pico-8 play session: mixed d-pad (fixed 12-tick cycle)

[t = 8 s] mixed d-pad (1.2s cycle ×~6): → ← ↑ ↓ + 🅾/❎ taps, ~8s
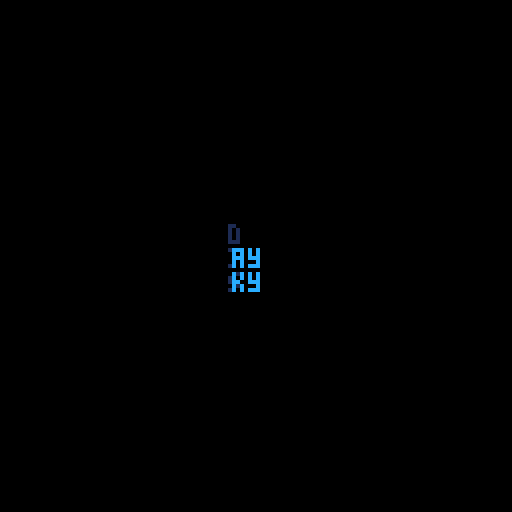

pico-8 cartridge
version 42
__lua__
--one shot
--by djaysky

grav = .2

fcount = 0

timer = 0

seconds = 0
minutes = 0
hours = 0
runtimer = true;

l = {
	cont= false,
	timer = 0,
	index = 0,
	
	"d",
	"j",
	"s",
	
	"ay\nky",

	draw = function()
 		camera(-57,-56)

		if(l.index >= 1) then
 		print(l[1],1)	
		end 
		if(l.index >= 2) then 
			print(l[2],1)
		end
		if(l.index >= 3) then 
			print(l[3],1)
		end
		if(l.index == 5) then 
			print(l[4],l.timer/5,6,12)
		elseif(l.index >= 6) then 
			print(l[4],4,6,12)
		end
	 
		if(fcount > 160) then
		l.cont = true
		end
	end
}

menu = {
	cont = false,

	op1 = "press ❎ to begin",

	op1down = function()
		menu.cont = true
	end,

	show = function()
		spr(76,46,25,4,4)

		?menu.op1,29,80,7
	end,

	input = function()
		if(btn(5)) menu.op1down()
	end
}

-->8
--player/camera code
m = {
	mapx = 0,
	mapy = 0,

	camera = function()
		m.mapx = p.ms * 16
	end
}

p = {
	x = 16,
	y = 112,

	ms = 0, --the section of the map

	dx = 0,
	dy = 0,

	frame = 1,
	atimer = 0,
	flip = false,

	mapy = 32,
	
	jf = 2.8,
	jn = 1,
	jumping = false,
	resetjump = true,
	
	checkup = false,

	playanim = function(animname)
		if(animname == "walk" and p.checkup == false) then
			if(p.atimer == 0) then
				p.frame = 1
			elseif(p.atimer == 3) then
				p.frame = 2
			elseif(p.atimer == 6) then 
				p.frame = 3
			elseif(p.atimer == 9) then 
				p.frame = 4
			end
		elseif(animname == "idle") then
			p.frame = 1
		elseif(p.checkup == true) then
			p.frame = 5
		end
	end,

	input = function()
		if(btn(0)) then
			p.dx = -2
			p.flip = true
			p.playanim("walk")
		elseif(btn(1)) then
			p.dx = 2
			p.flip = false
			p.playanim("walk")
		else
			p.dx = 0
			p.playanim("idle")
		end
		
		if(btn(4)) then
			if(p.jumping == false) then 
				if(p.jn >= 1) then
					sfx(0)
					p.dy -= p.jf
				else
					p.jn = 0
				end
				p.jn -= 1
			end
			p.jumping = true
		else
			p.jumping = false
		end

		if(btn(2)) then
			b.isup = true
		end

		if(btnp(5) and b.draw == false) then
			b.create()
		end
	end,

	checkcol = function()
		local tx = flr(p.x/8)+(16*p.ms)
		local ty = flr((p.y+(m.mapy*8)) / 8)

		local switch = 0
		
		if(fget(mget(tx, flr(((p.y+5)+(m.mapy*8)) / 8)), 0) and btn(0)) then
			p.x = ((tx-(16*p.ms))*8)+8
			tx = flr(p.x / 8)+(16*p.ms)

			if(p.dy <=.4 and p.dy >=.2) then
				switch += 1
			end
		end

		if(fget(mget(tx+1,flr(((p.y+5)+(m.mapy*8)) / 8)),0) and btn(1)) then
			p.x = (tx-(16*p.ms))*8

			if(p.dy <=.4 and p.dy >=.2) then
				switch += 1
			end
		end
		
		if(p.checkup == true and switch == 0) then
			if(fget(mget(tx,ty),0) or fget(mget((p.x+7)/8+(16*p.ms),ty),0)) then
				p.dy = 0
				p.y = flr((p.y + 8)/8)*8
			end
		end

		if fget(mget(tx, flr((p.y-1+(m.mapy*8))/8)+1, 8),0) or fget(mget(flr((p.x + 6)/8)+(16*p.ms),flr((p.y-1+(m.mapy*8))/8)+1), 0) then
			p.y = (ty*8)-(m.mapy*8)
			p.dy = 0

			if(p.resetjump == true) then 
				p.jn = 1
			end
		end

		if(p.x <= 0) p.x = 0

		if(p.x >= 1016) p.x = 1016
	end,

}
-->8
--door/bullet code
d = {
	req = 0,
	tar = 0,

	topx = 0,
	topy = 0,

	canopen = false,

	open = function()
		local tile = mget(d.topx,d.topy)

		if(d.canopen and p.ms ~= 0 and b.draw) then
			if(tile == 32) then
				mset(d.topx,d.topy, 33)
				mset(d.topx,d.topy+1,49)
			elseif(tile == 33) then
				mset(d.topx,d.topy,34)
				mset(d.topx,d.topy+1,50)
			elseif(tile == 34) then
				mset(d.topx,d.topy, 35)
				mset(d.topx,d.topy+1,51)
			else
				mset(d.topx,d.topy,0)
				mset(d.topx,d.topy+1,0)
			end
		elseif(d.canopen and m.mapy > 0 and b.draw) then 
			if(tile == 32) then
				mset(d.topx,d.topy, 33)
				mset(d.topx,d.topy+1,49)
			elseif(tile == 33) then
				mset(d.topx,d.topy,34)
				mset(d.topx,d.topy+1,50)
			elseif(tile == 34) then
				mset(d.topx,d.topy, 35)
				mset(d.topx,d.topy+1,51)
			else
				mset(d.topx,d.topy,0)
				mset(d.topx,d.topy+1,0) --nullifies here
			end
		end
	end
}

b = {
	x = 0,
	y = 0,

	dx = 0,
	dy = 0,

	isup = false,

	frame = 18,
	flip = false,

	count = 0,
	draw = false,

	checktile = 0,

	create = function()
		b.count += 1
		b.draw = true

		if(p.x ~= 1) sfx(2)

		if(b.isup == false) then 
			b.frame = 18
		else
			b.frame = 36
		end

		b.y = p.y

		if(p.flip == true and b.isup == false)then
			b.flip = true
			b.x = p.x -8
			b.dx = -3
		elseif(b.isup == true) then
			b.dy = 3
			b.x = p.x
		else 
			b.x = p.x + 8
			b.dx = 3
		end
	end,

	destroy = function()
		b.dx = 0
		b.dy = 0
		
		if(b.isup == false) then
			if(b.frame == 18) then
				b.frame = 19
			elseif(b.frame == 19) then
				b.frame = 20
			elseif(b.frame == 20) then
				b.frame = 21
			else
				b.draw = false
			end
		else
			if(b.frame == 36) then
				b.frame = 37
			elseif(b.frame == 37) then
				b.frame = 38
			elseif(b.frame == 38) then
				b.frame = 39
			else
				b.draw = false
			end
		end
		
		for i=0, d.tar do
			local greenx, greeny = spcheck(15)

			if(greenx ~= nil) then 
				mset(greenx,greeny, 14)
			end
		end

		b.isup = false
		d.tar = 0
	end,

	checkcol = function()
		local tx = flr(b.x/8)+(16*p.ms)
		local ty = flr((b.y+(m.mapy*8))/8)

		if(fget(mget(tx,ty),1) or fget(mget(tx,flr((b.y+7)+(m.mapy*8))/8),1) or fget(mget((flr((b.x+7))/8)+(16*p.ms),ty),1)) then
			if(fget(mget(tx,ty),1)) then
				mset(tx,ty,15)
			elseif(fget(mget((flr((b.x+7))/8)+(16*p.ms),ty),1)) then
				mset(tx+1,ty,15)
			else
				mset(tx,ty+1,15)
			end

			local a = b.checktile
			b.checktile += 1
			
			if(b.checktile == a+b.checktile) then
				d.tar += 1
				sfx(01)
			end
		else
			b.checktile = 0
		end

		if(b.x <= 0 or b.x >=120) b.destroy()

		if(fget(mget(tx, ty), 0) or fget(mget(tx+1,ty),0) and b.isup == false) then
			b.destroy()
		elseif(fget(mget(tx,(ty*8)-7),0) and b.isup) then
			b.destroy()
		end
	end
}
-->8
--general functions
function fcheck(f)
	local num = 0

	for x=16*p.ms, (16*p.ms)+15 do
		for y=0+m.mapy, 15+m.mapy do 
			if(fget(mget(x,y), f)) then
				num += 1
			end
		end
	end

	return num
end

function spcheck(s)
	for x=16*p.ms, (16*p.ms)+15 do
		for y=0+m.mapy, 15+m.mapy do
			if(mget(x,y) == s) then
				return x,y
			end
		end
	end
end
-->8
--system functions
function _init()
end

function _update() 
	fcount += 1
	l.timer += 1

	if(menu.cont == true) then 
		p.input()
		
		p.atimer += 1

		if(runtimer) then
			timer += 1
		end

		fcount = 0

		if(timer == 30) then
			seconds += 1
			timer = 0
		end

		if(seconds == 60) then 
			minutes += 1
			seconds = 0
		end

		if(minutes == 60) then
			hours += 1
			minutes = 0
		end

		if(p.dy < 0) then 
			p.checkup = true
		else
			p.checkup = false
		end

		
		p.dy += grav
		p.y += p.dy
		
		p.x += p.dx
		b.x += b.dx
		b.y -= b.dy
		
		if(p.x >= 120) then
			if(p.ms <= 6) then
				p.ms += 1
			else
				p.ms = 0
				m.mapy += 16
			end
			p.x = 1
			
			b.create()
			b.destroy()
			
			d.canopen = false
			
			d.topx,d.topy = spcheck(32)
			
			b.draw = false
			b.count = 0
		end
		
		if(b.count > 1) b.count = 1
		
		d.req = fcheck(1)
		
		if(d.req == d.tar or d.req == nil) then
			d.canopen = true
		end
		
		d.open()
		
		p.checkcol()
		b.checkcol()
		
	elseif(l.cont == true) then
		menu.input()
	end
end

function _draw() 
	cls()
	
	if(l.cont == false) then
		l.draw()
		
		for i=0, 4 do
			if(l.timer == 20) then
				l.index += 1
				l.timer = 0
				
				if(l.index <= 3) then
					sfx(40)
				end
				if(l.index == 5) then
					sfx(41)
				end
			end
		end
	elseif(menu.cont == false) then
		camera()
		menu.show()
	else
		if(p.atimer >= 10) then 
			p.atimer = 0
		end

		if(p.dy == 0) then
			p.jf = 2.8
		elseif(p.dy == 0.2) then
			p.jf = 3
		elseif(p.dy == 0.4) then
			p.js = 3.2
		end
		
		m.camera()
		
		map(m.mapx, m.mapy, 0, 0, 16, 16)
		
		if(p.ms == 0 and m.mapy<16) then
			?"press ⬅️➡️ to move",23,20,7
			?"press 🅾️ to jump",28,36
		elseif(p.ms == 1 and m.mapy<16) then
			?"press ❎ to shoot",31,20,7
			?"shoot the targets \nto open the door",31,36,7
			?" you can hold ⬆️ and \nshoot to fire upwards",22,108,0
		elseif(p.ms == 2 and m.mapy<16) then
			?"all targets must be hit \nwith one bullet to pass \n      the level",20,20,7
		elseif(p.ms == 7 and m.mapy == 16) then
			?"thank you for playing",22,20,7 
			?"ctrl+r to restart",30,35,7
		end

		spr(p.frame, p.x, p.y, 1, 1, p.flip)

		if(b.draw == true) spr(b.frame, b.x, b.y,1,1,b.flip)

		if(p.ms == 7 and m.mapy == 16) then
			runtimer = false;
			?"your final time was "..hours..":"..minutes..":"..seconds,16,50,7
		end
	end
end
__gfx__
00000000000777000000000000077700000000000007770000000000000000000000000000000000000000000000000000000000000000000088880000bbbb00
000000000077aa00000777000077aa00000777000077aa000000000000000000000000000000000000000000000000000000000000000000087777800b7777b0
00700700007aaa000077aa00007aaa000077aa00007aaa0d00000000000a000000000000000000000000000000000000000000000000000087788778b77bb77b
000770000077aa00007aaa000077aa00007aaa000077aa000000000000aaa00000000000000000000000000000000000000000000000000087888878b7bbbb7b
00077000007777000077aa00007777000077aa000077770000000000000a000000000000000000000000000000000000000000000000000087888878b7bbbb7b
00700700d077770d0d7777d0007d77000d7777d0d0777700000000000000000000000000000000000000000000000000000000000000000087788778b77bb77b
0000000000777700007777000077770000777700007777000000000000000000000000000000000000000000000000000000000000000000087777800b7777b0
00000000007007000070007000700700070007000070070000000000000000000000000000000000000000000000000000000000000000000088880000bbbb00
000777000007770000000000000000000000000000000000004444000033330000dddd0000000000000000000000000000000000000000000000000000000000
0077aa000077aa000000000000000000000c000000000c0004a94a4003b3cb300dd76dd000000000000000000000000000000000000000000000000000000000
007aaa00007aaa0000000000000c00000c0000000c0000004a94a94433cb3cb3d76d76dd00000000000000000000000000000000000000000000000000000000
0077aa660077a660cccc0000cc0000000000000000000000494a94a43b3cb3c3dd76d76d00000000000000000000000000000000000000000000000000000000
007777d000777d000000000000c00000c0000000c000000044a94a943cb3cb33d6d76d7d00000000000000000000000000000000000000000000000000000000
0077770000777700000000000000000000c000000000c0004a94a94433cb3cb3d76d76dd00000000000000000000000000000000000000000000000000000000
007777000077770000000000000000000000000000000000044a9440033cb3300d76d7d000000000000000000000000000000000000000000000000000000000
007007000070070000000000000000000000000000000000004444000033330000dddd0000000000000000000000000000000000000000000000000000000000
00da0d0000da0d0000da0d0000da0d00000000000000000000000000000000000000000000000000000000000000000000000000000000000000000000000000
00d0ad0000d0ad0000d0ad0000d0ad00000000000000000000000000000000000000000000000000000000000000000000000000000000000000000000000000
00da0d0000da0d0000da0d00000000000000000000000000000000000c0000000000000000000000000000000000000000000000000000000000000000000000
00d0ad0000d0ad0000d0ad000000000000000000000000000000000000000c000000000000000000000000000000000000000000000000000000000000000000
00da0d0000da0d000000000000000000000c000000c000000c000000000000000000000000000000000000000000000000000000000000000000000000000000
00d0ad0000d0ad000000000000000000000c00000000c00000000c00000000000000000000000000000000000000000000000000000000000000000000000000
00da0d00000000000000000000000000000c0000000c000000c0000000c000000000000000000000000000000000000000000000000000000000000000000000
00d0ad00000000000000000000000000000c0000000c00000000c0000000c0000000000000000000000000000000000000000000000000000000000000000000
00da0d00000000000000000000000000000000000000000000000000000000000000000000000000000000000000000000000000000000000000000000000000
00d0ad00000000000000000000000000000000000000000000000000000000000000000000000000000000000000000000000000000000000000000000000000
00da0d0000da0d000000000000000000000000000000000000000000000000000000000000000000000000000000000000000000000000000000000000000000
00d0ad0000d0ad000000000000000000000000000000000000000000000000000000000000000000000000000000000000000000000000000000000000000000
00da0d0000da0d0000da0d0000000000000000000000000000000000000000000000000000000000000000000000000000000000000000000000000000000000
00d0ad0000d0ad0000d0ad0000000000000000000000000000000000000000000000000000000000000000000000000000000000000000000000000000000000
00da0d0000da0d0000da0d0000da0d00000000000000000000000000000000000000000000000000000000000000000000000000000000000000000000000000
00d0ad0000d0ad0000d0ad0000d0ad00000000000000000000000000000000000000000000000000000000000000000000000000000000000000000000000000
00dddddddddddddddddddd0000ddddddddddddddd7d6666666666d7ddddddddddddddd00d7d66d7d000000000000000000000000000000000000000000000000
0d67676767676767676767d00d76767676767676d6d6666666666d6d67676767676767d0d6d66d6d000000000000000000000007700007000700777770000000
d676dddddddddddddddd767dd76ddddddddddddddd666666666666ddddddddddddddd67dd7d66d7d000000000000000000000077770077007707777770000000
d76d6666666666666666d76dd6d666666666666666666666666666666666666666666d6dd6d66d6d000000000000000000000770077077707707700000000000
d6d666666666666666666d7dd7d666666666666666666666666666666666666666666d7dd7d66d7d000000000000000000000770077077707707700000000000
d7d666666666666666666d6dd67ddddddddddddddd666666666666ddddddddddddddd76dd6d66d6d000000000000000000000770077077707707700000000000
d6d666666666666666666d7d0d66767676767676d7d6666666666d7d67676767676766d0d7d66d7d000000000000000000000770077077707707777770000000
d7d666666666666666666d6d00ddddddddddddddd6d6666666666d6ddddddddddddddd00d6d66d6d000000000000000000000770077077077707777770000000
d6d666666666666666666d7d6666666666666666d6d66d7ddddddddddddddddddddddddd00000000000000000000000000000770077077077707700000000000
d7d666666666666666666d6d6666666666666666d7d66d6dd767676d676767677676767600000000000000000000000000000770077077077707700000000000
d6d666666666666666666d7d6666666666666666d6d66d7dd6dddd7ddddddddddddddddd00000000000000000000000000000770077077077707700000000000
d7d666666666666666666d6d6666666666666666d7d66d6dd7d00d6d666666666666666600000000000000000000000000000770077077007707700000000000
d6d666666666666666666d7d6666666666666666d6d66d7dd6d00d7d666666666666666600000000000000000000000000000077770077007707777770000000
d7d666666666666666666d6d6666666dd6666666d76dd76dd7dddd6ddd666666666666dd00000000000000000000000000000007700070007000777770000000
d6d666666666666666666d7d666666d77d6666660d7676d0d676767dd7d6666666666d7d00000000000000000000000000000000000000000000000000000000
d7d666666666666666666d6d66666d7667d6666600dddd00ddddddddd6d6666666666d6d00000000000000000000000000000000000000000000000000000000
d6d666666666666666666d7d66666d7667d6666600dddd0067d66d7666666d6dd6d66666ddd66d7dd7d66ddd0000000000000000000000000000000000000000
d7d666666666666666666d6d666666d77d6666660d7676d07d6666d766666d7dd7d6666667d66d6dd6d66d760000000000000000000000000000000000000000
d6d666666666666666666d7d6666666dd6666666d76dd76dd666666d66666d6dd6d66666dd666d7dd7d666dd0000000000777700007000700007700007777770
d7d666666666666666666d6d6666666666666666d6d66d7d6666666666666d7dd7d6666666666d6dd6d666660000000007777770077007700077770000777700
d67d6666666666666666d67d6666666666666666d7d66d6d6666666666666d6dd6d6666666666d7dd7d666660000000007700000077007700770077000077000
d767dddddddddddddddd676d6666666666666666d6d66d7d66666666dd666d7dd7d666dd66666d6dd6d666660000000007700000077007700770077000077000
0d76767676767676767676d06666666666666666d7d66d6d6666666667d66d6dd6d66d7666666d7dd7d666660000000007700000077007700770077000077000
00dddddddddddddddddddd006666666666666666d6d66d7d66666666ddd66d7dd7d66ddd66666d6dd6d666660000000007700000077777700770077000077000
d6d66d6dd6d66d6d00dddddddddddd00000000006666666667d66d76d6d6666666666d6ddddddddd67d66d7dd7d66d7607000000077777700770077000077000
d7d66d7667d66d7d0d767676676767d000000000666666667d6666d7d7d6666666666d7d676767677d666d6dd6d666d700000070077007700770077000077000
d6d666dddd666d6dd767dddddddd767d0000000066666666d666666ddd666666666666ddddddddddd6666d7dd7d6666d00000770077007700770077000077000
d7d6666666666d7dd67d66666666d76d00000000666666666666666666666666666666666666666666666d6dd6d6666600000770077007700770077000077000
d67d66666666d76dd7d6666666666d7d00000000666666666666666666666666666666666666666666666d7dd7d6666600000770077007700770077000077000
d767dddddddd767dd6d666dddd666d6d00000000d666666dddddddddddddddddddddddddd666666dd6666d6dd6d6666d07777770077007700077770000077000
0d767676676767d0d7d66d7667d66d7d000000007d6666d76767676767676767767676767d6666d77d666d7dd7d666d700777700070007000007700000077000
00dddddddddddd00d6d66d6dd6d66d6d0000000067d66d76dddddddddddddddddddddddd67d66d7667d66d6dd6d66d7600000000000000000000000000000000
__gff__
0000000000000000000000000000020200000000000000000000000000000000010100000000000000000000000000000101000000000000000000000000000001010101010101010101000000000000010101010101010101000000000000000101010101010101010101000000000001010101000101010101010100000000
0000000000000000000000000000000000000000000000000000000000000000000000000000000000000000000000000000000000000000000000000000000000000000000000000000000000000000000000000000000000000000000000000000000000000000000000000000000000000000000000000000000000000000
__map__
5361616161616161616161616161615453616161616161616161616161616154536161616161616161616161616161545361616161616161616161616161615453616161616161616161617561616154536161616161616161616161616161545361616161616161616161616161616161616161616161616161616161616154
5207000000000000000000000000005052000007000000000000000000000050520700000000000007000000000000505207000000000000000007000e000050520700000000000000000049000000505207000000000e0000000000000007505200070000000000000000000000002000070000000000000700000000000750
520000000000000000000000000700505200160000000000000000000007005052000000000000000000000000000750520000000e0700000000000000000050520000070000160000070049000e00504648000000000000000000000e00005052000000000e00000000000e0000073000000000005600000056000000650050
52000000000000000000000000000050520000000000000000000000000000505200000000000000000000000000005046480000000000000016000000000760620000000000000000000049000000505200000000000007000000000000005052000000000700000e0000000000004058474773000000160000000700490050
5200000000000000000000000000006062000700000000000000000000000050520000000000000000000000000000505200000007000056000000560000002000000700000000000700004900000050464800000700000000000000000007607847730700000056000007000000005052070049000700000000000000490050
5200000000000000000000000000000000000000000000000000000000000750520007000000000000000e0000000050520700000000000000000000000000300000000007000000000000490000005052000000000000001800000000000020000049001800000000005600000000505200177b474747474747474747710050
520007000000000000001700000700000000000000070000000000000e000050520000000000000000000000000007606200000000180000000007000000435758480000000000000018004900000050464800000000000000000756000000300007490000070056000000001600075052000749000007000000000000000050
520000160000000700000000000040414142000000000000000700000000005052000000000000070000000000000020000000000000070000000000000000505200560000005600000000490e0017505200000000075600000000000000435742004900000000000007000000000050520e0049007248000000560000074345
52000000000000000000000740416451515200000700000000000000000000505200160000000000000e0000000000300000000700000000005600000000075052000000565600005656004900000050520700000000000000000000000000505200490000000056000000076500005052000049004900180000000000000050
5207000007000000000000406451515151634141420000070000000000180050520000070000000700000000000040414200000000560000000000000000005052070056000007560000004900000050520000000000000007000000160043455200490007005600560000005500005052000049004900000007000000650050
5200000000000000000700605451515151515151520000000000000007000060620000000000000000000000000750515207000000000000000007001700005052005600560056005600004900000050520000000000000000000000000000505200490000000000070000000000434552000e49007079444444794444764445
4647474747474800000000005051515151515151634142000000000000000020000000000000000000000e000040645163414200000000070000000000000050520056070056000700005649000e0050520000070017000000000007000043455200490000000000000000005600075052000049000055000007550000000750
5200000000000000000000005051515151515151515152000007000000000730000000000007000000000000005051515151520007000000000000000007005052560000000056005600564900000060620000000000000007000000000000505200490000170000000007000000005052070049070000006500000765000060
5200000700000000180040416451515151515151515163414141414141414141420000000000000007000000406451515151634141414141414141414141416452070000560000000056005500000020000700000000000000000000000043455207550000000000070000000000434552000070474747477647474776480020
5200000000000007000050515151515151515151515151515151515151515151520700000000000000000000505151515151515151515151515151515151515152000056000700560000000000000030000000000007000000000007000000505200000007000000000000000700005052000000000007000000000007000030
6341414141414141414164515151515151515151515151515151515151515151634141414141414141414141645151515151515151515151515151515151515163414141414141414141414141414141414141414141414141414141414141646341414141414141414141414141416463414141414141414141414141414141
5361616161616161756161616161615453616161616161616161616161616154536161616161616161616161616161545361756161616161616161616161615453616161616161616161616161616154536161616161616161616161616161545361616161616161616161616161615453616161616161616161616161616154
520000070000070049000000000007505200070000000700000000001800005052070000180000000007000000000760621649000e00070000000e000000075052000e00000007000000000000000750520007000000000000000000000000505207000000000000000000000000075052000000000000000000000000000050
5200000000000000550000000e000060620000000000000000000000000700606200000000070000000000000000002000007b47474747474747474747480050520000000e000000560000560000005052000000000007000040420000070050520000000e000000000700000000005052070000000000000000000000000050
5207000016000000000e000000000020000000000000000007000000000000200000000000000000000000070000003000004900070000000000000007000050520000000000000000001600000043455200000017000000006062000000005052000000000000070000000e0018005052000000000000000000000000000050
52000000000000000700000000000030000000000700000000000007000000300007000000007247474747794747475742007b4800000056005600560000434552070000000007000000000000000050520000000000004042000000000000505200000000000000000000000000005052000000000000000000000000000750
5200434747474747474747474747475758474700000000170000000000474757414142000000490007000049070016505200490000000000070000000000005052000000000000000000000700004345520000070000006062000700000700505200000000170000000000005600005052000007000000000000000000000050
52000000000000000007000000000750520000490000000000000000490007505361620007004900000000490000005052077b4800070000000000000000434552000007000017000000000000000750520000000040420007000000000000505207000000000000070000560000005052000000000000000000000700000050
4648000000070000000000000000005052070000490000000000560049000050520000005600490017000049000e00505200490000000000000017005600005052000000000000000000560000000060620000000060620000000000070000505200000007000000000000000000075052000000000000070000000000000050
52000056000000000000170007000050520000004900000700000000490e00505200000000005500000000490000005052007b4800000000005600000700005052000000000000000000000000000020000000404207000000000000000000505200000000000000005600000000005052170000070000000000000016000050
5200000000000056000000000000434552000000490000005600000000000050520700560000000000000049000000505200490000000700000000000000005052000700000056000700000000070030070000606200000065000000560000505200000000000000000000000700005052000000000000000000000000000050
52000000005600000000000000000050520007000000000000000700000000505200000000000700000000490000075052007b48000000000007005600000050520000000000000000404141414141414141420000000e0049000000000007505200000007000000000000000000434552070000000000000700000000000050
520007000000000000070000000743455200000000000000560000000000005063414200000065000000437a00000050520049000000005600000000000000505200180000000000005051515151515151515207000000437a000700000043455200000000005600001600005600005052000000000000000000000000000050
62000000000007000000000000000050521600000056000000000000000e0050536162000000490000000049000e0050520049000000000000000007000000606200000007000040416451515151515151515200000e000049000000180000606207000000000000000000560000006062000000000700000018000000070050
000000001800000000560000000000505200000000000000070000000000005052000056000049000700437100000050520055000700000000560000180007200007000000404164515151515151515151514648000000007b480000000000200000000056000000000700000000002000070000000000000000000000000050
0000000700000000070000000007005052000007006500000000000700000750520000000007490000000000000700505200000000000000070000000000003000000040416451515151515151515151515152001600000749000000000700300000000700000000000000000000073000000000000000070000000700000050
4141414141414141414141414141416463414141416641414141414141414164634141414141664141414141414141646341414141414141414141414141414141414164515151515151515151515151515163414141414166414141414141414141414141414141414141414141414141414141414141414141414141414164
